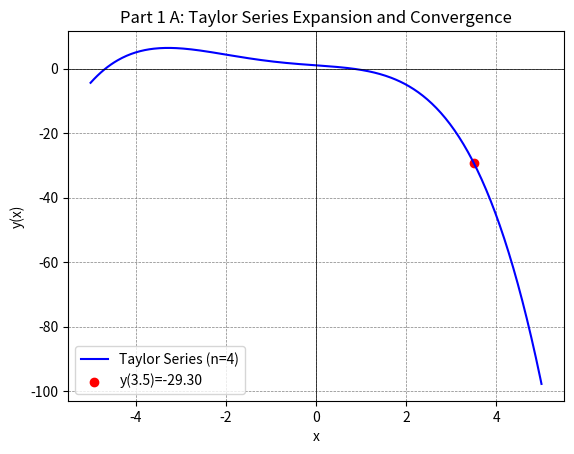
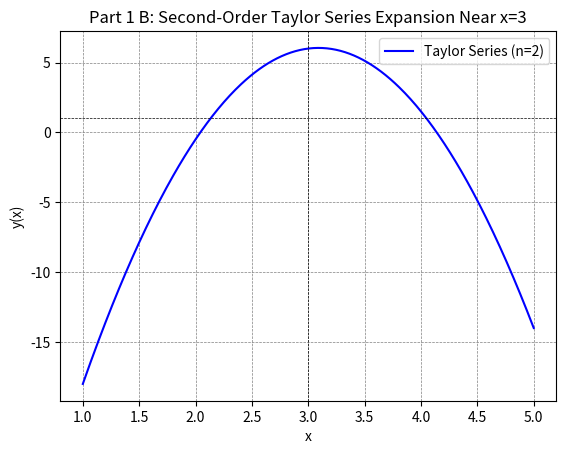
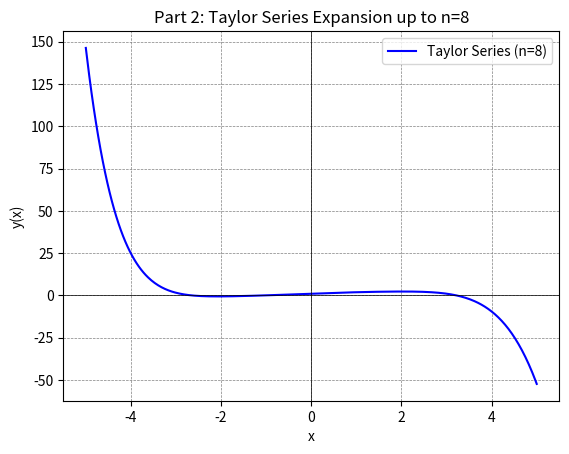
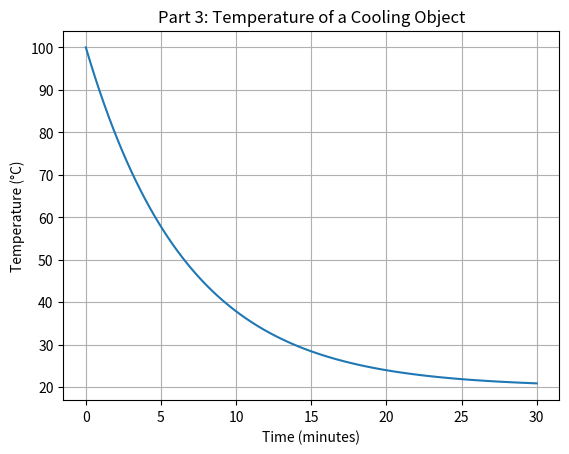

Source code (Python) for these figures, in order:
# Programmers: Grant Burk and Ben Croyle
# Code packages: sympy, numpy, scipy, and matplotlib (see below)
# The approach to implementing was first write out the equation then use python libraries to simplify the expressions
#   for the taylor series. For the power series, it was just writing out the equation then calculating one value at a time.


import sympy as sp
import numpy as np
from scipy.integrate import odeint
import matplotlib.pyplot as plt

# Part 1: A
print("Part 1: A)")
print()

# Define the variables and function
x = sp.symbols('x')
y = sp.Function('y')(x)

# Initial conditions
y0 = 1
y_prime = -1

# Define the differential equation
diff_eq = y.diff(x, 2) - 2 * x * y.diff(x) + x**2 * y
print(f"Original Equation = {diff_eq}")

#Calculate y''
y_2prime = -1 * sp.simplify(diff_eq.subs([(y.diff(x, 2), 0), (x, 0), (y.diff(x), y_prime), (y, y0)]))

print(f"First derivative of initial equation = {sp.simplify(diff_eq.diff(x))}") # print the first derivative of the original equation
y_3prime = -1 * sp.simplify(diff_eq.diff(x).subs([(y.diff(x, 3), 0), (y.diff(x, 2), y_2prime), (x, 0), (y.diff(x), y_prime), (y, y0)])) # substitute and solve

print(f"Second derivative of initial equation = {sp.simplify(diff_eq.diff(x, 2))}") # print the second derivative of the original equation
y_4prime = -1 * sp.simplify(diff_eq.diff(x, 2).subs([(y.diff(x, 4), 0), (y.diff(x, 3), y_3prime), (y.diff(x, 2), y_2prime), (y.diff(x), y_prime), (y, y0), (x, 0)])) # substitute and solve

# Construct the Taylor series up to n=4
taylor_series = y0 + y_prime*x + (y_2prime/2)*x**2 + (y_3prime/sp.factorial(3))*x**3 + (y_4prime/sp.factorial(4))*x**4

# Print each term of the Taylor series
print("Taylor series expansion terms up to n=4:")

print(f"y(0) = {y0}")
print(f"y'(0) = {y_prime}")
print(f"y''(0) = {y_2prime}")
print(f"y'''(0) = {y_3prime}")
print(f"y^(4)(0) = {y_4prime}")

# Print the complete Taylor series
print(f"\nTaylor series expansion: {taylor_series}")

# Evaluate the Taylor series at x=3.5
x_value = 3.5
y_at_x = taylor_series.subs(x, x_value)
print(f"\nValue of y at x={x_value}: {y_at_x.evalf()}")

# Discuss the convergence constraints
print("\nConvergence Constraints:")
print("The radius of convergence for this Taylor series is determined by the nearest singularity to the origin in the complex plane.")
print("Since the differential equation is a linear differential equation with polynomial coefficients, the series has an infinite radius of convergence.")

# Visualize the Taylor series and its convergence
# Generate x values
x_vals = np.linspace(-5, 5, 400)
taylor_func = sp.lambdify(x, taylor_series, modules=['numpy'])
y_vals = taylor_func(x_vals)

# Plot the Taylor series
plt.plot(x_vals, y_vals, label="Taylor Series (n=4)", color='blue')
plt.scatter([x_value], [y_at_x.evalf()], color='red', label=f'y({x_value})={y_at_x.evalf():.2f}')
plt.axhline(0, color='black',linewidth=0.5)
plt.axvline(0, color='black',linewidth=0.5)
plt.grid(color = 'gray', linestyle = '--', linewidth = 0.5)
plt.title("Part 1 A: Taylor Series Expansion and Convergence")
plt.xlabel("x")
plt.ylabel("y(x)")
plt.legend()
plt.show()


#Part 1 B:
print()
print()
print("Part 1: B)")
print()

# Define the variables and function
x = sp.symbols('x')
y = sp.Function('y')(x)

# Initial conditions
x0 = 3
y3 = 6
y_prime3 = 1

# Define the differential equation
diff_eq = y.diff(x, 2) - (x - 2) * y.diff(x) + 2 * y
print(f"Original Equation = {diff_eq}")

#Calculate y''
y_2prime3  = -1 * sp.simplify(diff_eq.subs([(y.diff(x, 2), 0), (y.diff(x), y_prime3), (y, y3), (x, 3)])) # substitute and solve

# Construct the Taylor series up to n=2
taylor_series = sp.simplify(y3 + y_prime3 * (x - x0) + (y_2prime3 / 2) * (x - x0)**2)

# Print each term of the Taylor series
print("Taylor series expansion terms up to n=2:")

print(f"y(3) = {y3}")
print(f"y'(3) = {y_prime3}")
print(f"y''(3) = {y_2prime3}")

# Print the complete Taylor series
print(f"\nTaylor series expansion: {taylor_series}")

# Discuss convergence constraints
print("\nConvergence Constraints:")
print("The radius of convergence for this Taylor series is determined by the nearest singularity to the point x = 3.")
print("However, for practical purposes, we'll treat it as having sufficient convergence for small intervals around x = 3.")

# Visualize the Taylor series
import numpy as np
import matplotlib.pyplot as plt

# Generate x values
x_vals = np.linspace(x0 - 2, x0 + 2, 400)
taylor_func = sp.lambdify(x, taylor_series, modules=['numpy'])
y_vals = taylor_func(x_vals)

# Plot the Taylor series
plt.plot(x_vals, y_vals, label="Taylor Series (n=2)", color='blue')
plt.axhline(y0, color='black',linewidth=0.5, linestyle='--')
plt.axvline(x0, color='black',linewidth=0.5, linestyle='--')
plt.grid(color = 'gray', linestyle = '--', linewidth = 0.5)
plt.title("Part 1 B: Second-Order Taylor Series Expansion Near x=3")
plt.xlabel("x")
plt.ylabel("y(x)")
plt.legend()
plt.show()


print()
print()
print("Part 2:")
print()

# Define the recurrence relation
def recurrence_relation(n, a):
    if n == 0:
        return 1  # a_0 = 0
    elif n == 1:
        return 1  # a_1 = 1
    else:
        return -((n*(n-1) + 1) * a[n-2] / (4 * (n+2)*(n+1)))

# Calculate coefficients up to n ≤ 8
a = [0] * 9  # Initialize coefficients list (0 to 8)
a[0] = 1  # Initial condition: a_0 = 0
a[1] = 1  # Initial condition: a_1 = 1/4

for n in range(2, 9):
    a[n] = recurrence_relation(n, a)

# Print coefficients
print("Coefficients up to n=8:")
for i in range(9):
    print(f"a_{i} = {a[i]}")

# Define the Taylor series up to x^8
def taylor_series(x, a):
    return sum(a[n] * x**n for n in range(9))

# Generate x values for plotting
x_vals = np.linspace(-5, 5, 400)
y_vals = taylor_series(x_vals, a)

# Plot the Taylor series
plt.plot(x_vals, y_vals, label="Taylor Series (n=8)", color='blue')
plt.axhline(0, color='black', linewidth=0.5)
plt.axvline(0, color='black', linewidth=0.5)
plt.grid(color='gray', linestyle='--', linewidth=0.5)
plt.title("Part 2: Taylor Series Expansion up to n=8")
plt.xlabel("x")
plt.ylabel("y(x)")
plt.legend()
plt.show()



# Programmers: Grant Burk and Ben Croyle
# Code packages: numpy, scipy, and matplotlib (see below)
# The approach to implementing was first to model an ODE in python, in which we choose Newton's law of cooling to depict a CPU cooling. Second, we chose parameters for our system. Lastly, we used odeint to integrate the ODE and plotted it using matplotlib.

print()
print()
print("Part 3:")
print()

# Define the ODE
def cooling_rate(T, t, k, T_ambient):
    return -k * (T - T_ambient) # Newton's Law of Cooling formula

# Parameters
H = 150 # W/m^2 aluminum heat transfer rate
A = 0.001 # m^2 - estimated cpu surface area
T_ambient = 20  # Ambient temperature
T_initial = 100  # Initial temperature

# Time points
t = np.linspace(0, 30, 100)  # Time in minutes

# Solve the ODE
T = odeint(cooling_rate, T_initial, t, args=(H * A, T_ambient))

# Plot the solution
plt.plot(t, T)
plt.xlabel("Time (minutes)")
plt.ylabel("Temperature (°C)")
plt.title("Part 3: Temperature of a Cooling Object")
plt.grid(True)
plt.show()
